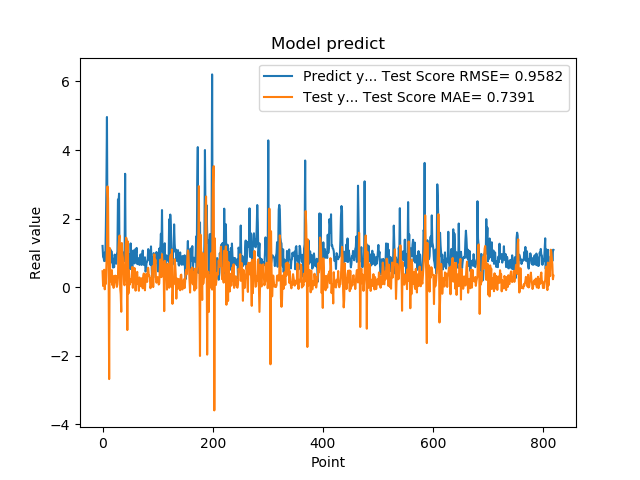

The file beside this chart, header and first rows:
1.201630949974060059e+00, 4.629122538089553984e-01
8.802530169486999512e-01, 3.213893273790659200e-02
8.531429767608642578e-01, 3.959070371340233652e-01
7.591750025749206543e-01, 5.062091216623834100e-01
1.005007982254028320e+00, -6.512288489506190547e-02
7.687720060348510742e-01, 1.693670769961135858e-01
1.740013241767883301e+00, 9.541720164937921023e-02
2.913533687591552734e+00, 5.901756751487496899e-01
4.963075160980224609e+00, 1.178769615025295536e+00
1.471215128898620605e+00, 2.937376098459076879e+00
1.000648975372314453e+00, 2.583859584377477869e+00
8.220189809799194336e-01, 4.370878571903923371e-01
9.362199902534482643e-01, -2.683357793019324866e+00
5.486897230148315430e-01, 1.142715559622172528e+00
1.111255049705505371e+00, 2.622287355423649213e-01
7.148039937019348145e-01, 1.916316639602931582e-01
1.052167057991027832e+00, 1.521563723389110778e-01
8.955980539321898304e-01, 4.936743123347340778e-01
7.769405245780944824e-01, 5.483261174905561947e-02
5.699509978294372559e-01, 3.239358061876856376e-01
8.244060277938842773e-01, -2.246106073390035512e-02
5.800840258598327637e-01, 4.025696269672277006e-02
9.488009810447691761e-01, 1.561138384353294439e-01
7.918390035629272461e-01, 3.346867884893414691e-01
6.937990188598632812e-01, 1.807776699014622679e-01
6.834830045700073242e-01, 3.198417634482283445e-01
9.433320164680479847e-01, 6.876164371937696501e-03
1.032713770866394043e+00, 7.978380908097490454e-02
2.556216001510620117e+00, 2.688538251190840112e-01
2.464895963668823242e+00, 1.143077982806707693e+00
2.728049993515014204e+00, 1.410445702188120043e+00
3.558506965637206476e-01, 1.504755675080886146e+00
3.262020051479339600e-01, -3.477583494972922434e-02
3.781589865684509277e-01, -2.076357456232495180e-01
6.306380033493041992e-01, -7.206280436588083926e-01
8.854129910469055176e-01, 1.286599271514787368e+00
9.743152856826782227e-01, 9.808419907237687640e-01
7.307389974594116211e-01, 8.622695095702941348e-01
9.521890282630921520e-01, 5.165893715998086666e-01
1.011654973030090332e+00, 8.916058294689921393e-02
7.643579840660095215e-01, 5.301081789568527075e-02
3.306220054626464844e+00, 2.714841959286478090e-01
7.543110251426696777e-01, 1.226754731625116612e+00
1.409499049186706321e+00, 1.440102314992236732e+00
6.401469707489013672e-01, 1.111990452533575091e+00
8.640019893646240234e-01, -1.252878844832065575e+00
8.469420075416564941e-01, 1.332362146593439434e+00
7.976629734039306641e-01, -1.885300972244124129e-01
9.555831551551821068e-01, 4.878182144276284604e-01
9.546210169792175293e-01, 6.371257856449476231e-02
5.251880288124084473e-01, 1.082115579281605761e-01
1.275226235389709695e+00, 2.231333873514913524e-01
8.355640172958374023e-01, 1.580910056119977369e-01
7.640249729156494141e-01, 2.560335587817453296e-01
4.752210080623626154e-01, 5.869102391647972317e-01
7.414129972457885742e-01, -2.118934980629341019e-02
1.069700956344604492e+00, 2.230719516462954799e-01
7.892770171165466309e-01, 2.216514771753366475e-01
6.914690136909484863e-01, 5.585385101638657979e-01
7.093830108642578125e-01, 3.401137027525293344e-01
1.115731000900268555e+00, -1.039954829726677521e-01
... 759 more rows
